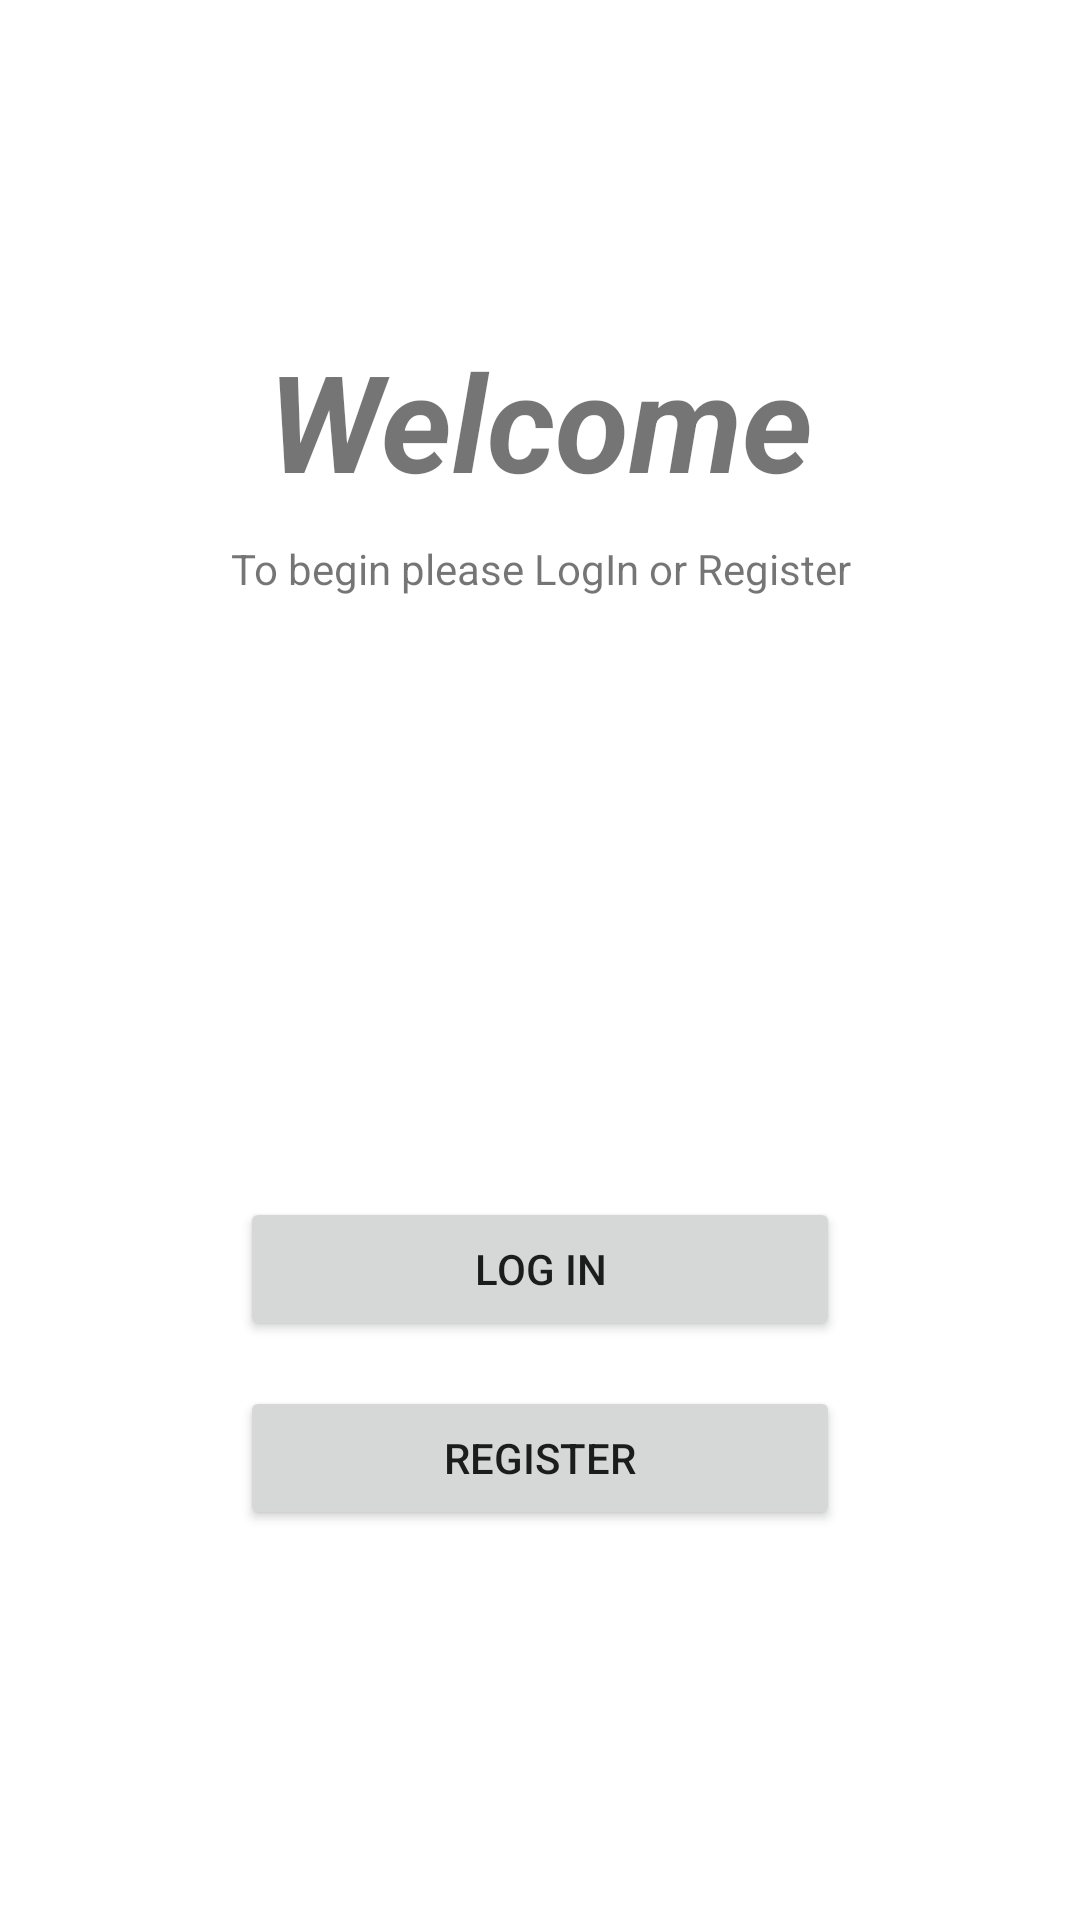

Write the Android layout XML for this screen, with the resource values it uses.
<!-- AndroidManifest.xml: application theme Theme.GreenTechLives -->
<!-- res/layout/activity_welcome.xml -->
<?xml version="1.0" encoding="utf-8"?>
<androidx.constraintlayout.widget.ConstraintLayout xmlns:android="http://schemas.android.com/apk/res/android"
    xmlns:app="http://schemas.android.com/apk/res-auto"
    xmlns:tools="http://schemas.android.com/tools"
    android:layout_width="match_parent"
    android:layout_height="match_parent"
    tools:context=".Welcome">

    <LinearLayout
        android:layout_width="match_parent"
        android:layout_height="match_parent"
        android:orientation="vertical">

        <Space
            android:layout_width="match_parent"
            android:layout_height="100dp" />

        <TextView
            android:id="@+id/textWelcome"
            android:layout_width="match_parent"
            android:layout_height="80dp"
            android:gravity="center"
            android:text="Welcome"
            android:textSize="45sp"
            android:textStyle="bold|italic" />

        <Space
            android:layout_width="match_parent"
            android:layout_height="wrap_content" />

        <TextView
            android:id="@+id/textWelcome2"
            android:layout_width="match_parent"
            android:layout_height="wrap_content"
            android:gravity="center"
            android:text="To begin please LogIn or Register" />

        <Space
            android:layout_width="match_parent"
            android:layout_height="200dp" />

        <Button
            android:id="@+id/btnLogIn"
            android:layout_width="match_parent"
            android:layout_height="wrap_content"
            android:layout_marginStart="80dp"
            android:layout_marginLeft="80dp"
            android:layout_marginEnd="80dp"
            android:layout_marginRight="80dp"
            android:text="Log In" />

        <Space
            android:layout_width="match_parent"
            android:layout_height="15dp" />

        <Button
            android:id="@+id/btnPleaseRegister"
            android:layout_width="match_parent"
            android:layout_height="wrap_content"
            android:layout_marginStart="80dp"
            android:layout_marginLeft="80dp"
            android:layout_marginEnd="80dp"
            android:layout_marginRight="80dp"
            android:text="Register" />
    </LinearLayout>
</androidx.constraintlayout.widget.ConstraintLayout>
<!-- resources referenced by this layout -->
<resources>
  <style name="Theme.GreenTechLives" parent="Theme.MaterialComponents.DayNight.DarkActionBar">
          
          <item name="colorPrimary">@color/purple_500</item>
          <item name="colorPrimaryVariant">@color/purple_700</item>
          <item name="colorOnPrimary">@color/white</item>
          
          <item name="colorSecondary">@color/teal_200</item>
          <item name="colorSecondaryVariant">@color/teal_700</item>
          <item name="colorOnSecondary">@color/black</item>
          
          <item name="android:statusBarColor" tools:targetApi="l">?attr/colorPrimaryVariant</item>
          
      </style>
  <!-- not gathered from this repository: default colours our renderer supplied (Android Studio template values) -->
  <color name="purple_500">#FF6200EE</color>
  <color name="purple_700">#FF3700B3</color>
  <color name="teal_200">#FF03DAC5</color>
  <color name="teal_700">#FF018786</color>
  <color name="black">#FF000000</color>
  <color name="white">#FFFFFFFF</color>
</resources>
